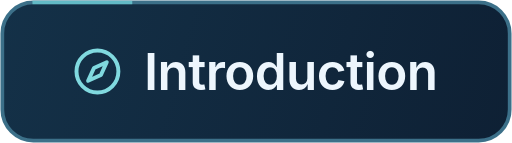
t = 0.00 s
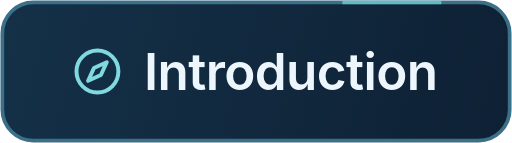
t = 2.25 s
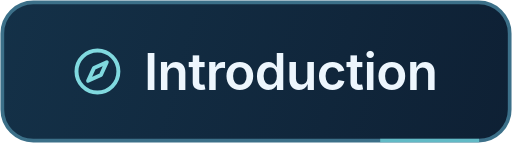
t = 4.50 s
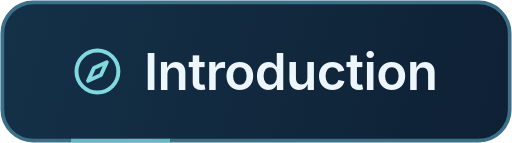
t = 6.75 s

The animated SVG that drew these frames (rendered in a browser with its animation timeline set to each time). Animation: 1 CSS @keyframes rule; one cycle of 9.00 s, repeats indefinitely.

<svg xmlns="http://www.w3.org/2000/svg" width="165" height="46" viewBox="0 0 165 46" role="img" aria-labelledby="title"><title id="title">Introduction</title><style>.edge{animation:orbit 9s linear infinite;animation-delay:-0.0s}@keyframes orbit{to{stroke-dashoffset:-100}}@media(prefers-reduced-motion:reduce){.edge{animation:none}}</style><defs><linearGradient id="panel" x1="0" y1="0" x2="165" y2="46" gradientUnits="userSpaceOnUse"><stop stop-color="#143148"/><stop offset="1" stop-color="#0E2034"/></linearGradient></defs><rect x=".75" y=".75" width="163.5" height="44.5" rx="10" fill="url(#panel)" stroke="#3C7089" stroke-width="1.2"/><rect class="edge" x=".75" y=".75" width="163.5" height="44.5" rx="10" pathLength="100" fill="none" stroke="#73DAE0" stroke-opacity=".7" stroke-width="1.1" stroke-dasharray="8 92"/><g transform="translate(22.400 14) scale(.75)" fill="none" stroke="#80D9DF" stroke-width="1.7" stroke-linecap="round" stroke-linejoin="round"><circle cx="12" cy="12" r="9"/><path d="m16 8-2.5 5.5L8 16l2.5-5.5Z"/></g><text x="46.400" y="28.9" font-family="Inter, Segoe UI, Arial, sans-serif" font-size="16.5" font-weight="600" letter-spacing="-.2" fill="#EDF6FD">Introduction</text></svg>
